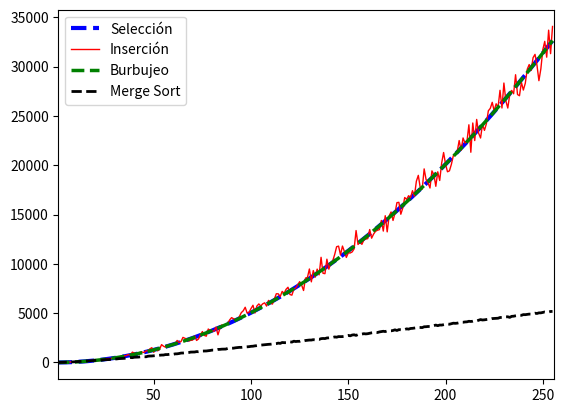

Here is the Python script that generated this plot:
import random
import matplotlib.pyplot as plt

def ord_burbujeo(lista):
    comparaciones = 0
    array = lista.copy()
    for i in range(len(array), 0, -1):
        for j in range(i-1):
            comparaciones += 1
            if array[j] > array[j+1]:
                array[j], array[j+1] = array[j+1], array[j]
    return comparaciones

def ord_insercion(lista):
    """Ordena una lista de elementos según el método de inserción.
       Pre: los elementos de la lista deben ser comparables.
       Post: la lista está ordenada."""
    comparaciones = 0   
    for i in range(len(lista) - 1):
        # Si el elemento de la posición i+1 está desordenado respecto
        # al de la posición i, reubicarlo dentro del segmento [0:i]
        comparaciones += 1
        if lista[i + 1] < lista[i]:
            comparaciones += reubicar(lista, i + 1)
        #print("DEBUG: ", lista)
    return comparaciones

def reubicar(lista, p):
    """Reubica al elemento que está en la posición p de la lista
       dentro del segmento [0:p-1].
       Pre: p tiene que ser una posicion válida de lista."""

    v = lista[p]
    comparaciones = 0
    # Recorrer el segmento [0:p-1] de derecha a izquierda hasta
    # encontrar la posición j tal que lista[j-1] <= v < lista[j].
    j = p
    while j > 0 and v < lista[j - 1]:
        comparaciones += 2
        # Desplazar los elementos hacia la derecha, dejando lugar
        # para insertar el elemento v donde corresponda.
        lista[j] = lista[j - 1]
        j -= 1

    lista[j] = v
    return comparaciones
    
def ord_seleccion(lista):
    """Ordena una lista de elementos según el método de selección.
       Pre: los elementos de la lista deben ser comparables.
       Post: la lista está ordenada."""
    comparaciones = 0
    # posición final del segmento a tratar
    n = len(lista) - 1

    # mientras haya al menos 2 elementos para ordenar
    while n > 0:
        # posición del mayor valor del segmento
        p, comp = buscar_max(lista, 0, n)
        comparaciones += comp
        # intercambiar el valor que está en p con el valor que
        # está en la última posición del segmento
        lista[p], lista[n] = lista[n], lista[p]
        #print("DEBUG: ", p, n, lista)

        # reducir el segmento en 1
        n = n - 1
    return comparaciones

def buscar_max(lista, a, b):
    """Devuelve la posición del máximo elemento en un segmento de
       lista de elementos comparables.
       La lista no debe ser vacía.
       a y b son las posiciones inicial y final del segmento"""
    comparaciones = 0
    pos_max = a
    for i in range(a + 1, b + 1):
        comparaciones += 1
        if lista[i] > lista[pos_max]:
            pos_max = i
    return pos_max, comparaciones

def merge_sort(lista):
    """Ordena lista mediante el método merge sort.
       Pre: lista debe contener elementos comparables.
       Devuelve: una nueva lista ordenada."""
    comparaciones = 0
    if len(lista) < 2:
        lista_nueva = lista
    else:
        medio = len(lista) // 2
        izq, comp_1 = merge_sort(lista[:medio])
        der, comp_2 = merge_sort(lista[medio:])
        lista_nueva, comp_3 = merge(izq, der)
        comparaciones = comp_1 + comp_2 + comp_3
    return lista_nueva, comparaciones

def merge(lista1, lista2):
    """Intercala los elementos de lista1 y lista2 de forma ordenada.
       Pre: lista1 y lista2 deben estar ordenadas.
       Devuelve: una lista con los elementos de lista1 y lista2."""
    i, j = 0, 0
    comparaciones = 0
    resultado = []

    while(i < len(lista1) and j < len(lista2)):
        comparaciones += 3
        if (lista1[i] < lista2[j]):
            resultado.append(lista1[i])
            i += 1
        else:
            resultado.append(lista2[j])
            j += 1

    # Agregar lo que falta de una lista
    resultado += lista1[i:]
    resultado += lista2[j:]

    return resultado, comparaciones

def generar_lista(n):
    return [random.randint(0,1000) for _ in range(n)]
    

#def main():
comparaciones_seleccion = []
comparaciones_insercion = []
comparaciones_burbujeo = []
comparaciones_mergesort = []

for n in range(1, 257):
    lista = generar_lista(n)
    comp_sel = ord_seleccion(lista.copy())
    comp_ins = ord_insercion(lista.copy())
    comp_burbujeo = ord_burbujeo(lista.copy())
    lista, comp_mergesort = merge_sort(lista.copy())
    comparaciones_seleccion.append(comp_sel)
    comparaciones_insercion.append(comp_ins)
    comparaciones_burbujeo.append(comp_burbujeo)
    comparaciones_mergesort.append(comp_mergesort)
        
plt.figure(1)
plt.plot(comparaciones_seleccion, 'b--', linewidth=3, label='Selección')
plt.plot(comparaciones_insercion, 'r', linewidth=1, label='Inserción')
plt.plot(comparaciones_burbujeo, 'g--', linewidth=2.5, label='Burbujeo')
plt.plot(comparaciones_mergesort, 'k--', linewidth=2, label='Merge Sort')
plt.xlim([1, 256])
plt.legend()
#plt.ylim([0, 300])

# if __name__ == '__main__':
#     main()